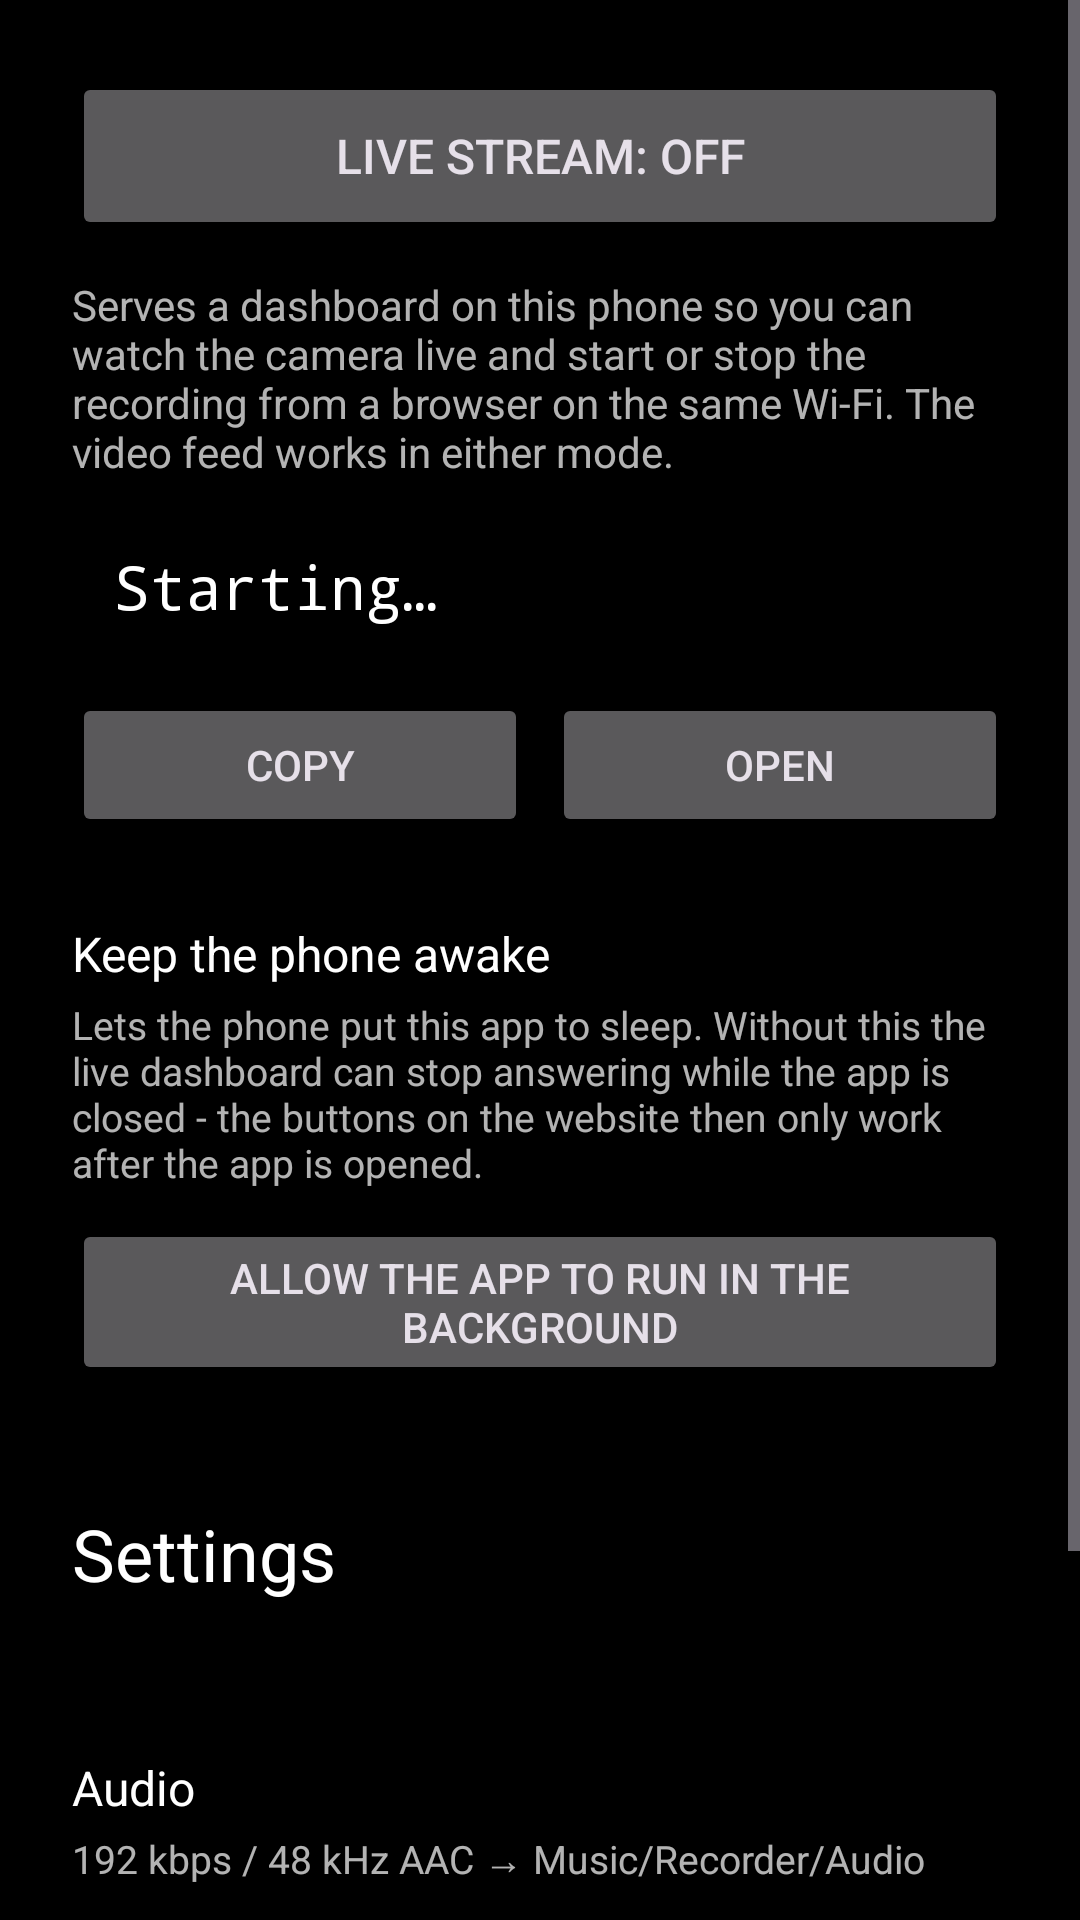

Android layout source for this screen:
<!-- AndroidManifest.xml: application theme Theme.RecorderByAlex -->
<!-- res/layout/activity_settings.xml -->
<?xml version="1.0" encoding="utf-8"?>
<ScrollView xmlns:android="http://schemas.android.com/apk/res/android"
    android:layout_width="match_parent"
    android:layout_height="match_parent"
    android:background="@color/black"
    android:fitsSystemWindows="true">

    <LinearLayout
        android:layout_width="match_parent"
        android:layout_height="wrap_content"
        android:orientation="vertical"
        android:padding="24dp">

        
        <Button
            android:id="@+id/btnStreaming"
            android:layout_width="match_parent"
            android:layout_height="56dp"
            android:text="@string/streaming_off"
            android:textSize="16sp" />

        <TextView
            android:id="@+id/tvStreamingHint"
            android:layout_width="match_parent"
            android:layout_height="wrap_content"
            android:layout_marginTop="12dp"
            android:text="@string/streaming_hint"
            android:textColor="#B3FFFFFF"
            android:textSize="14sp" />

        <TextView
            android:id="@+id/rowServer"
            android:layout_width="wrap_content"
            android:layout_height="wrap_content"
            android:layout_marginTop="28dp"
            android:text="@string/settings_server"
            android:textColor="@color/white"
            android:textSize="16sp"
            android:visibility="gone" />

        <TextView
            android:id="@+id/tvServerUrl"
            android:layout_width="match_parent"
            android:layout_height="wrap_content"
            android:layout_marginTop="8dp"
            android:background="@color/scrim"
            android:padding="14dp"
            android:text="@string/url_placeholder"
            android:textColor="@color/white"
            android:textIsSelectable="true"
            android:textSize="20sp"
            android:typeface="monospace" />

        <LinearLayout
            android:layout_width="match_parent"
            android:layout_height="wrap_content"
            android:layout_marginTop="8dp"
            android:orientation="horizontal">

            <Button
                android:id="@+id/btnCopyUrl"
                android:layout_width="0dp"
                android:layout_height="wrap_content"
                android:layout_marginEnd="8dp"
                android:layout_weight="1"
                android:text="@string/copy" />

            <Button
                android:id="@+id/btnOpenUrl"
                android:layout_width="0dp"
                android:layout_height="wrap_content"
                android:layout_weight="1"
                android:text="@string/open_in_browser" />
        </LinearLayout>

        
        <TextView
            android:layout_width="match_parent"
            android:layout_height="wrap_content"
            android:layout_marginTop="28dp"
            android:text="@string/settings_keep_alive"
            android:textColor="@color/white"
            android:textSize="16sp" />

        <TextView
            android:id="@+id/tvKeepAliveHint"
            android:layout_width="match_parent"
            android:layout_height="wrap_content"
            android:layout_marginTop="4dp"
            android:text="@string/settings_keep_alive_desc"
            android:textColor="#B3FFFFFF"
            android:textSize="13sp" />

        <Button
            android:id="@+id/btnKeepAlive"
            android:layout_width="match_parent"
            android:layout_height="wrap_content"
            android:layout_marginTop="10dp"
            android:text="@string/settings_keep_alive_button" />

        <TextView
            android:layout_width="wrap_content"
            android:layout_height="wrap_content"
            android:layout_marginTop="40dp"
            android:text="@string/settings_title"
            android:textColor="@color/white"
            android:textSize="24sp" />

        <TextView
            android:id="@+id/tvVersion"
            android:layout_width="wrap_content"
            android:layout_height="wrap_content"
            android:layout_marginTop="8dp"
            android:textColor="#B3FFFFFF"
            android:textSize="14sp" />

        <TextView
            android:layout_width="wrap_content"
            android:layout_height="wrap_content"
            android:layout_marginTop="24dp"
            android:text="@string/settings_audio"
            android:textColor="@color/white"
            android:textSize="16sp" />

        <TextView
            android:layout_width="wrap_content"
            android:layout_height="wrap_content"
            android:layout_marginTop="4dp"
            android:text="@string/settings_audio_desc"
            android:textColor="#B3FFFFFF"
            android:textSize="13sp" />

        <TextView
            android:layout_width="wrap_content"
            android:layout_height="wrap_content"
            android:layout_marginTop="16dp"
            android:text="@string/settings_video"
            android:textColor="@color/white"
            android:textSize="16sp" />

        <TextView
            android:layout_width="wrap_content"
            android:layout_height="wrap_content"
            android:layout_marginTop="4dp"
            android:text="@string/settings_video_desc"
            android:textColor="#B3FFFFFF"
            android:textSize="13sp" />

        <Button
            android:id="@+id/btnClose"
            android:layout_width="match_parent"
            android:layout_height="wrap_content"
            android:layout_marginTop="32dp"
            android:text="@string/close" />
    </LinearLayout>
</ScrollView>
<!-- resources referenced by this layout -->
<resources>
  <color name="black">#FF000000</color>
  <color name="scrim">#99000000</color>
  <color name="white">#FFFFFFFF</color>
  <string name="close">Close</string>
  <string name="copy">Copy</string>
  <string name="open_in_browser">Open</string>
  <string name="settings_audio">Audio</string>
  <string name="settings_audio_desc">192 kbps / 48 kHz AAC → Music/Recorder/Audio</string>
  <string name="settings_keep_alive">Keep the phone awake</string>
  <string name="settings_keep_alive_button">Allow the app to run in the background</string>
  <string name="settings_keep_alive_desc">Lets the phone put this app to sleep. Without this the live dashboard can stop answering while the app is closed - the buttons on the website then only work after the app is opened.</string>
  <string name="settings_server">Live dashboard</string>
  <string name="settings_title">Settings</string>
  <string name="settings_video">Video</string>
  <string name="settings_video_desc">HD (1280x720) → Movies/Recorder/Camera</string>
  <string name="streaming_hint">Serves a dashboard on this phone so you can watch the camera live and start or stop the recording from a browser on the same Wi-Fi. The video feed works in either mode.</string>
  <string name="streaming_off">Live stream: OFF</string>
  <string name="url_placeholder">Starting…</string>
  <style name="Theme.RecorderByAlex" parent="Theme.Material3.Dark.NoActionBar">
          <item name="android:statusBarColor">?attr/colorSurface</item>
          <item name="android:navigationBarColor">?attr/colorSurface</item>
          <item name="android:windowBackground">@color/black</item>
          <item name="colorPrimary">@color/m3_primary</item>
          <item name="colorOnPrimary">@color/m3_on_primary</item>
          <item name="colorPrimaryContainer">@color/m3_primary_container</item>
          <item name="colorOnPrimaryContainer">@color/m3_on_primary_container</item>
          <item name="colorSecondary">@color/m3_secondary</item>
          <item name="colorOnSecondary">@color/m3_on_secondary</item>
          <item name="colorSecondaryContainer">@color/m3_secondary_container</item>
          <item name="colorOnSecondaryContainer">@color/m3_on_secondary_container</item>
          <item name="colorTertiary">@color/m3_tertiary</item>
          <item name="colorError">@color/m3_error</item>
          <item name="colorOnError">@color/m3_on_error</item>
          <item name="colorErrorContainer">@color/m3_error_container</item>
          <item name="colorOnErrorContainer">@color/m3_on_error_container</item>
          <item name="colorSurface">@color/m3_surface</item>
          <item name="colorOnSurface">@color/m3_on_surface</item>
          <item name="colorSurfaceVariant">@color/m3_surface_variant</item>
          <item name="colorOnSurfaceVariant">@color/m3_on_surface_variant</item>
          <item name="colorOutline">@color/m3_outline</item>
      </style>
  <color name="m3_primary">#D0BCFF</color>
  <color name="m3_on_primary">#381E72</color>
  <color name="m3_primary_container">#4F378B</color>
  <color name="m3_on_primary_container">#EADDFF</color>
  <color name="m3_secondary">#CCC2DC</color>
  <color name="m3_on_secondary">#332D41</color>
  <color name="m3_secondary_container">#4A4458</color>
  <color name="m3_on_secondary_container">#E8DEF8</color>
  <color name="m3_tertiary">#EFB8C8</color>
  <color name="m3_error">#F2B8B5</color>
  <color name="m3_on_error">#601410</color>
  <color name="m3_error_container">#8C1D18</color>
  <color name="m3_on_error_container">#F9DEDC</color>
  <color name="m3_surface">#141218</color>
  <color name="m3_on_surface">#E6E0E9</color>
  <color name="m3_surface_variant">#49454F</color>
  <color name="m3_on_surface_variant">#CAC4D0</color>
  <color name="m3_outline">#938F99</color>
</resources>
